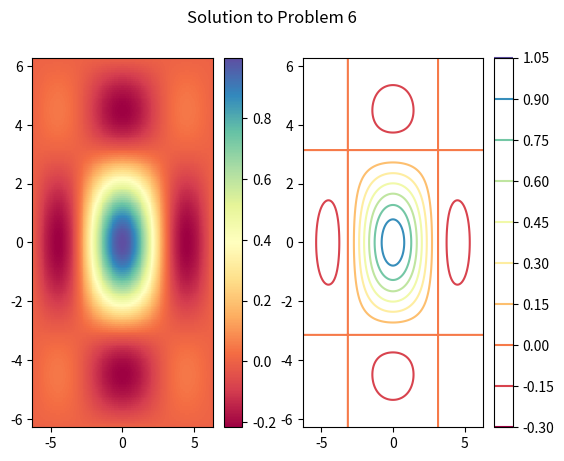

The script that saved this image:
# solutions.py
"""Introductory Labs: Intro to Matplotlib. Solutions file."""
import numpy as np
from matplotlib import pyplot as plt


def var_of_means(n):
    """Construct a random matrix A with values drawn from the standard normal
    distribution. Calculate the mean value of each row, then calculate the
    variance of these means. Return the variance.

    Inputs:
        n (int): The number of rows and columns in the matrix A.

    Returns:
        (float) The variance of the means of each row.
    """
    A = np.random.randn(n,n)
    return A.mean(axis=1).var()

def prob1():
    """Create an array of the results of var_of_means() with inputs
    n = 100, 200, ..., 1000. Plot and show the resulting array.
    """
    y = np.array([var_of_means(n) for n in xrange(100, 1100, 100)])
    plt.plot(y)
    plt.show()


def prob2():
    """Plot the functions sin(x), cos(x), and arctan(x) on the domain
    [-2pi, 2pi]. Make sure the domain is refined enough to produce a figure
    with good resolution.
    """
    x = np.linspace(-2*np.pi, 2*np.pi, 200)
    plt.plot(x, np.sin(x))
    plt.plot(x, np.cos(x))
    plt.plot(x, np.arctan(x))
    plt.show()


def prob3():
    """Plot the curve f(x) = 1/(x-1) on the domain [-2,6].
        1. Split the domain so that the curve looks discontinuous.
        2. Plot both curves with a thick, dashed magenta line.
        3. Change the range of the y-axis to [-6,6].
    """
    x1, x2 = np.split(np.linspace(-2, 6, 200), [75])
    # x1, x2 = np.linspace(-2, 1, 75), np.linspace(1, 6, 125)
    plt.plot(x1, 1/(x1 - 1), 'm--', lw=4)
    plt.plot(x2, 1/(x2 - 1), 'm--', lw=4)
    plt.ylim(-6, 6)
    plt.show()


def prob4():
    """Plot the functions sin(x), sin(2x), 2sin(x), and 2sin(2x) on the
    domain [0, 2pi].
        1. Arrange the plots in a square grid of four subplots.
        2. Set the limits of each subplot to [0, 2pi]x[-2, 2].
        3. Give each subplot an appropriate title.
        4. Give the overall figure a title.
        5. Use the following line colors and styles.
              sin(x): plain green line.
             sin(2x): red dashed line.
             2sin(x): blue dashed line.
            2sin(2x): magenta dotted line.
    """
    x = np.linspace(0, 2*np.pi, 200)

    plt.subplot(221)    # sin(x)
    plt.plot(x, np.sin(x), 'g-', lw=2)
    plt.axis([0, 2*np.pi, -2, 2])
    plt.title("sin(x)")

    plt.subplot(222)    # sin(2x)
    plt.plot(x, np.sin(2*x), 'r--', lw=2)
    plt.axis([0, 2*np.pi, -2, 2])
    plt.title("sin(2x)")

    plt.subplot(223)    # 2sin(x)
    plt.plot(x, 2*np.sin(x), 'b--', lw=2)
    plt.axis([0, 2*np.pi, -2, 2])
    plt.title("2sin(x)")

    plt.subplot(224)    # 2sin(2x)
    plt.plot(x, 2*np.sin(2*x), 'm:', lw=2)
    plt.axis([0, 2*np.pi, -2, 2])
    plt.title("2sin(2x)")

    plt.suptitle("Solution to Problem 4")
    plt.show()


def prob5():
    raise NotImplementedError("PROBLEM 5 NOT WRITTEN")


def prob6():
    """Plot the function f(x,y) = sin(x)sin(y)/xy on the domain
    [-2pi, 2pi]x[-2pi, 2pi].
        1. Create 2 subplots: one with a heat map of f, and one with a contour
            map of f. Choose an appropriate number of level curves, or specify
            the curves yourself.
        2. Set the limits of each subplot to [-2pi, 2pi]x[-2pi, 2pi].
        3. Choose a non-default color scheme.
        4. Add a colorbar to each subplot.
    """

    # Define the mesgrid and calculate f() on the grid.
    x = np.linspace(-2*np.pi, 2*np.pi, 200)
    y = np.copy(x)
    X, Y = np.meshgrid(x,y)
    Z = np.sin(X)*np.sin(Y)/(X*Y)

    plt.subplot(121)        # Heat map.
    plt.pcolormesh(X, Y, Z, cmap="Spectral")
    plt.axis([-2*np.pi, 2*np.pi, -2*np.pi, 2*np.pi])
    plt.colorbar()

    plt.subplot(122)        # Contour map.
    plt.contour(X, Y, Z, 10, cmap="Spectral")
    plt.axis([-2*np.pi, 2*np.pi, -2*np.pi, 2*np.pi])
    plt.colorbar()

    plt.suptitle("Solution to Problem 6")
    plt.show()

if __name__ == '__main__':
    prob6()
